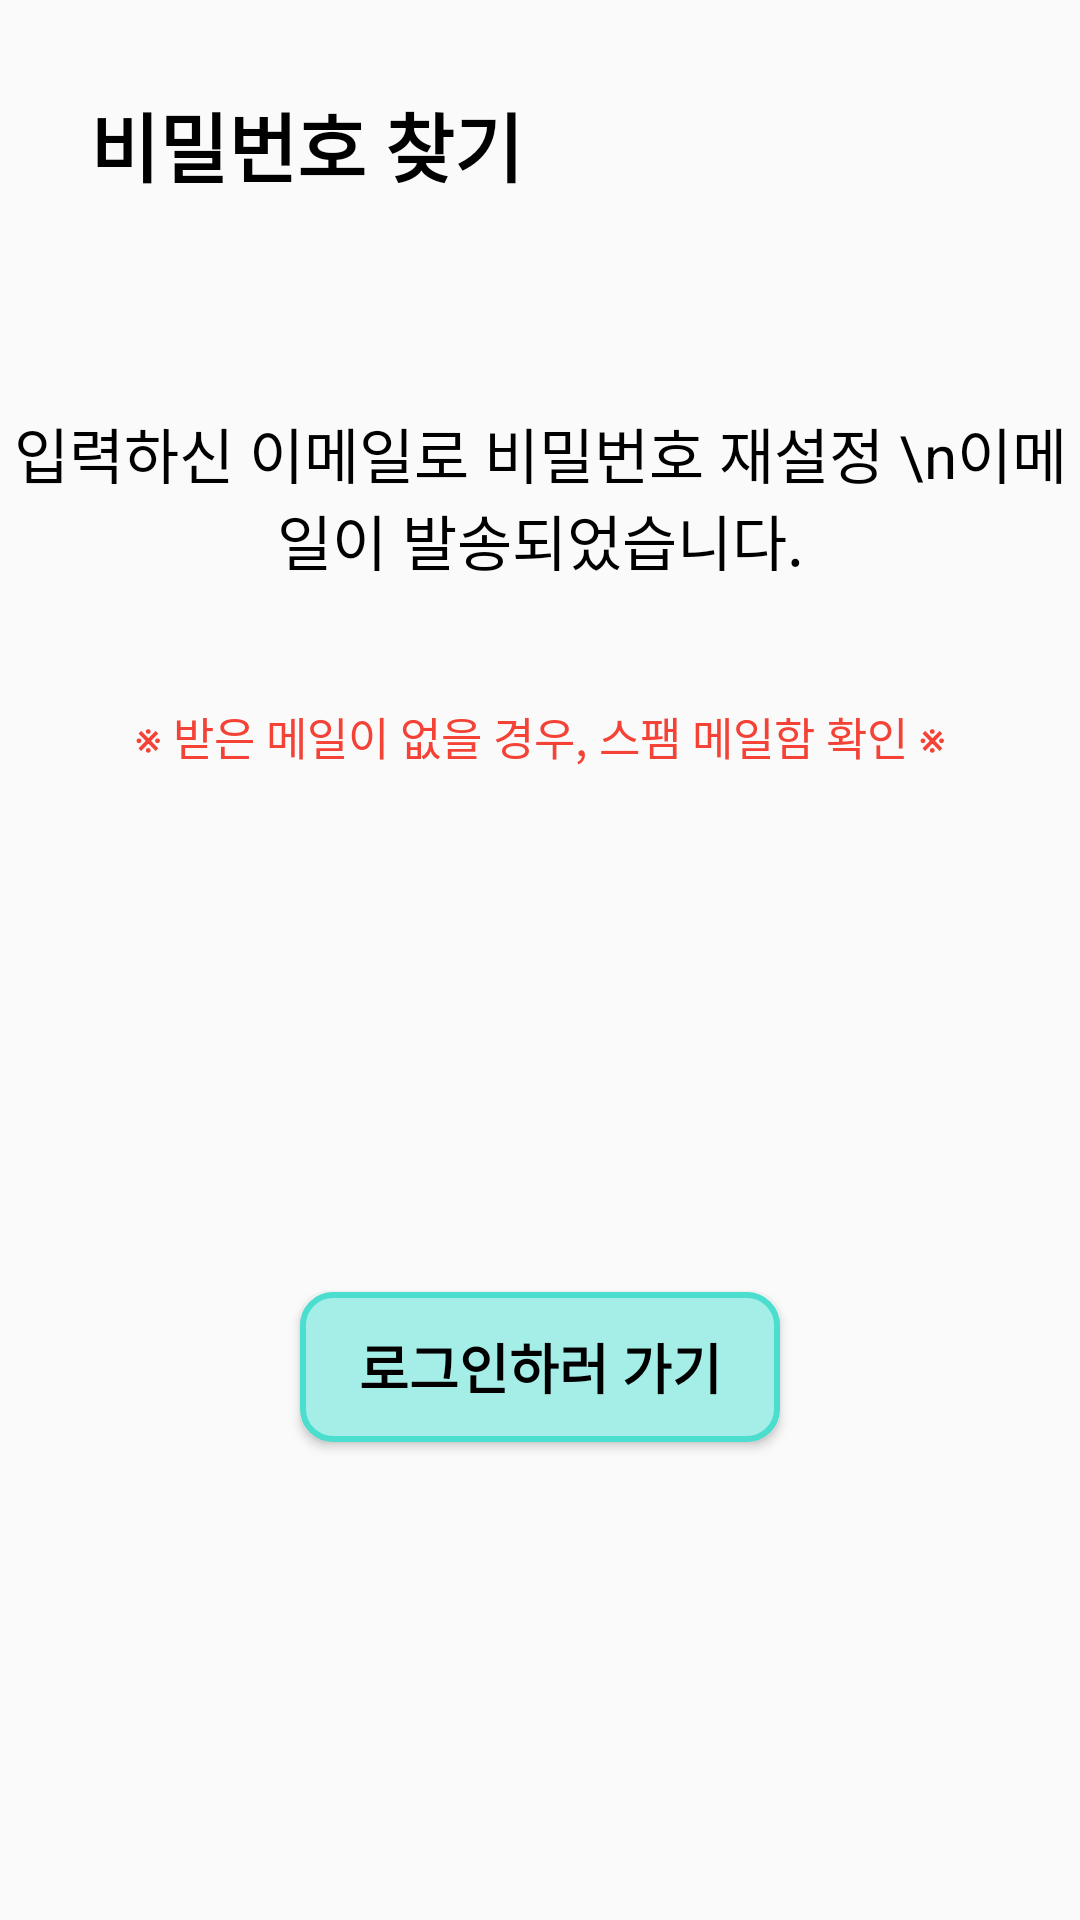

This screen was rendered from an Android layout file. Write that file and the resources it references.
<!-- AndroidManifest.xml: application theme Theme.SanSanInfo -->
<!-- res/layout/activity_findpw_result_dialog.xml -->
<?xml version="1.0" encoding="utf-8"?>
<androidx.constraintlayout.widget.ConstraintLayout xmlns:android="http://schemas.android.com/apk/res/android"
    xmlns:app="http://schemas.android.com/apk/res-auto"
    xmlns:tools="http://schemas.android.com/tools"
    android:layout_width="match_parent"
    android:layout_height="wrap_content"
    tools:context=".SignPage.FindpwResultDialogActivity">

    <TextView
        android:id="@+id/findpwresult_tv_title"
        android:layout_width="wrap_content"
        android:layout_height="wrap_content"
        android:layout_marginStart="30dp"
        android:layout_marginTop="30dp"
        android:text="비밀번호 찾기"
        android:textColor="@color/black"
        android:textSize="25sp"
        android:textStyle="bold"
        app:layout_constraintStart_toStartOf="parent"
        app:layout_constraintTop_toTopOf="parent" />

    <TextView
        android:id="@+id/findpwresult_tv_info1"
        android:layout_width="wrap_content"
        android:layout_height="wrap_content"
        android:layout_marginTop="70dp"
        android:text="입력하신 이메일로 비밀번호 재설정 \n이메일이 발송되었습니다."
        android:gravity="center"
        android:textColor="@color/black"
        android:textSize="20sp"
        app:layout_constraintEnd_toEndOf="parent"
        app:layout_constraintStart_toStartOf="parent"
        app:layout_constraintTop_toBottomOf="@+id/findpwresult_tv_title" />

    <TextView
        android:id="@+id/findpwresult_tv_info2"
        android:layout_width="wrap_content"
        android:layout_height="wrap_content"
        android:text="※ 받은 메일이 없을 경우, 스팸 메일함 확인 ※"
        android:textSize="15sp"
        android:layout_marginTop="40dp"
        android:textColor="@color/red_500"
        app:layout_constraintEnd_toEndOf="@+id/findpwresult_tv_info1"
        app:layout_constraintStart_toStartOf="@+id/findpwresult_tv_info1"
        app:layout_constraintTop_toBottomOf="@+id/findpwresult_tv_info1" />

    <Button
        android:id="@+id/findpwresult_btn"
        android:layout_width="160dp"
        android:layout_height="50dp"
        android:layout_marginTop="45dp"
        android:layout_marginBottom="30dp"
        android:text="로그인하러 가기"
        android:textSize="18sp"
        android:textColor="@color/black"
        android:textStyle="bold"
        android:background="@drawable/signin_btn_border"
        app:layout_constraintBottom_toBottomOf="parent"
        app:layout_constraintEnd_toEndOf="parent"
        app:layout_constraintStart_toStartOf="parent"
        app:layout_constraintTop_toBottomOf="@+id/findpwresult_tv_info2" />

</androidx.constraintlayout.widget.ConstraintLayout>
<!-- resources referenced by this layout -->
<resources>
  <color name="black">#FF000000</color>
  <color name="red_500">#F44336</color>
  <!-- drawable signin_btn_border (drawable) -->
  <?xml version="1.0" encoding="utf-8"?>
  <shape xmlns:android="http://schemas.android.com/apk/res/android"
      android:shape="rectangle">
      <stroke
          android:width="2dp"
          android:color="@color/mint" />
      <corners android:radius="10dp" />
      <solid android:color="@color/light_mint"/>
  </shape>
  <style name="Theme.SanSanInfo" parent="Base.Theme.SanSanInfo" />
  <color name="mint">#4BDDCE</color>
  <color name="light_mint">#A5EEE7</color>
  <style name="Base.Theme.SanSanInfo" parent="Theme.AppCompat.DayNight.NoActionBar">
          
          <item name="android:textColor">@color/grey_700</item>
          <item name="android:textColorHint">#808080</item>
      </style>
  <color name="grey_700">#616161</color>
</resources>
